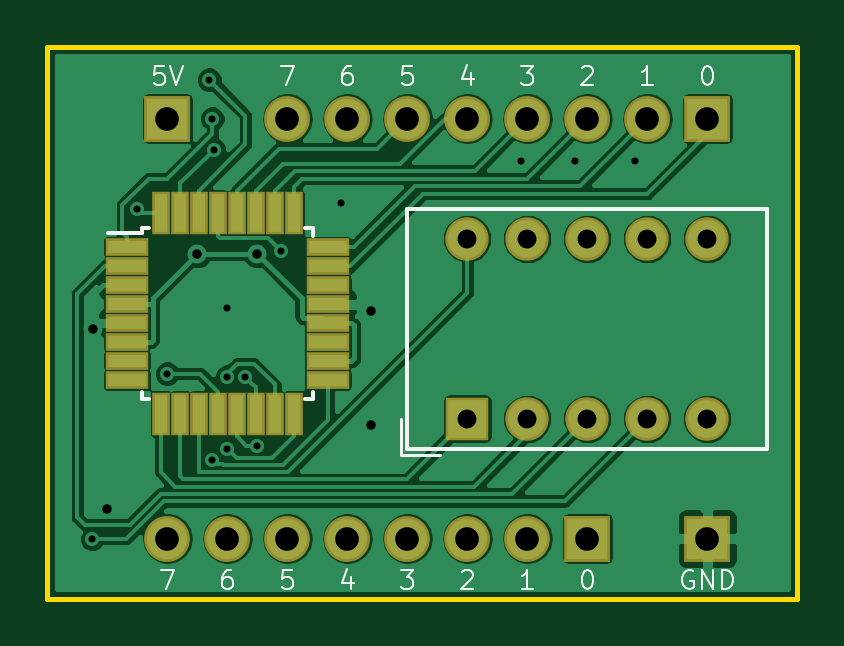
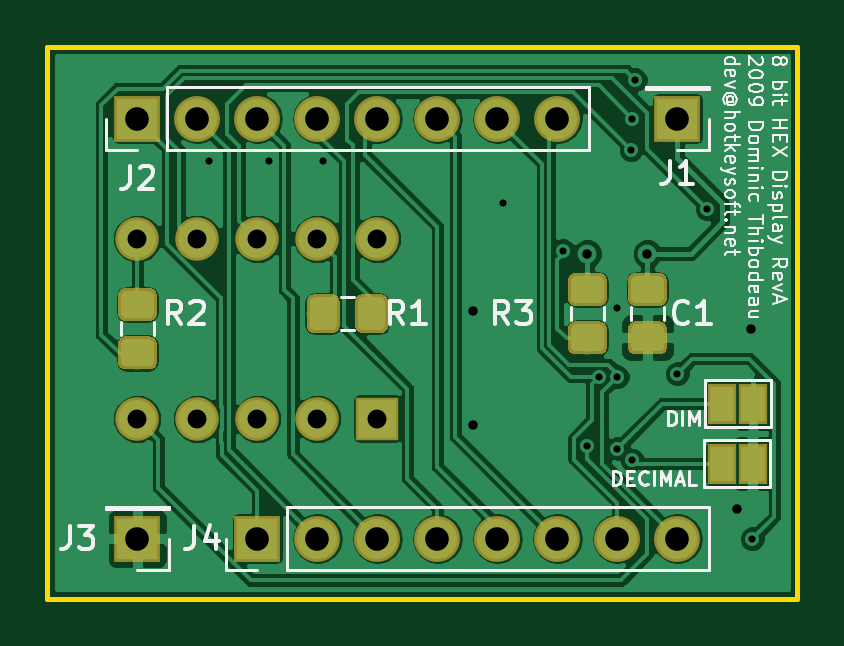
Circuit board: 9 layer files. Board 31.8 x 23.4 mm.
- bottom_copper: 7segment-B.Cu.gbr (83073 bytes)
- bottom_mask: 7segment-B.Mask.gbr (16264 bytes)
- bottom_silk: 7segment-B.SilkS.gbr (24969 bytes)
- outline: 7segment-Edge.Cuts.gbr (692 bytes)
- top_copper: 7segment-F.Cu.gbr (65895 bytes)
- top_mask: 7segment-F.Mask.gbr (2422 bytes)
- top_silk: 7segment-F.SilkS.gbr (7653 bytes)
- drill: 7segment-NPTH.drl (143 bytes)
- drill: 7segment-PTH.drl (814 bytes)

=== bottom_copper: 7segment-B.Cu.gbr (83073 bytes, source omitted) ===
=== bottom_mask: 7segment-B.Mask.gbr (16264 bytes, source omitted) ===
=== bottom_silk: 7segment-B.SilkS.gbr (24969 bytes, source omitted) ===
=== outline: 7segment-Edge.Cuts.gbr ===
G04 #@! TF.GenerationSoftware,KiCad,Pcbnew,(5.0.0)*
G04 #@! TF.CreationDate,2019-07-22T19:17:55-04:00*
G04 #@! TF.ProjectId,7segment,377365676D656E742E6B696361645F70,rev?*
G04 #@! TF.SameCoordinates,Original*
G04 #@! TF.FileFunction,Profile,NP*
%FSLAX46Y46*%
G04 Gerber Fmt 4.6, Leading zero omitted, Abs format (unit mm)*
G04 Created by KiCad (PCBNEW (5.0.0)) date 07/22/19 19:17:55*
%MOMM*%
%LPD*%
G01*
G04 APERTURE LIST*
%ADD10C,0.200000*%
G04 APERTURE END LIST*
D10*
X90170000Y-58420000D02*
X58420000Y-58420000D01*
X90170000Y-35052000D02*
X90170000Y-58420000D01*
X58420000Y-35052000D02*
X90170000Y-35052000D01*
X58420000Y-58420000D02*
X58420000Y-35052000D01*
M02*

=== top_copper: 7segment-F.Cu.gbr (65895 bytes, source omitted) ===
=== top_mask: 7segment-F.Mask.gbr ===
G04 #@! TF.GenerationSoftware,KiCad,Pcbnew,(5.0.0)*
G04 #@! TF.CreationDate,2019-07-22T19:17:55-04:00*
G04 #@! TF.ProjectId,7segment,377365676D656E742E6B696361645F70,rev?*
G04 #@! TF.SameCoordinates,Original*
G04 #@! TF.FileFunction,Soldermask,Top*
G04 #@! TF.FilePolarity,Negative*
%FSLAX46Y46*%
G04 Gerber Fmt 4.6, Leading zero omitted, Abs format (unit mm)*
G04 Created by KiCad (PCBNEW (5.0.0)) date 07/22/19 19:17:55*
%MOMM*%
%LPD*%
G01*
G04 APERTURE LIST*
%ADD10R,1.940000X1.940000*%
%ADD11O,1.940000X1.940000*%
%ADD12C,1.840000*%
%ADD13R,1.840000X1.840000*%
%ADD14R,1.840000X0.790000*%
%ADD15R,0.790000X1.840000*%
G04 APERTURE END LIST*
D10*
G04 #@! TO.C,J4*
X81280000Y-55880000D03*
D11*
X78740000Y-55880000D03*
X76200000Y-55880000D03*
X73660000Y-55880000D03*
X71120000Y-55880000D03*
X68580000Y-55880000D03*
X66040000Y-55880000D03*
X63500000Y-55880000D03*
G04 #@! TD*
D10*
G04 #@! TO.C,J3*
X86360000Y-55880000D03*
G04 #@! TD*
G04 #@! TO.C,J1*
X63500000Y-38100000D03*
G04 #@! TD*
D12*
G04 #@! TO.C,U1*
X76200000Y-43180000D03*
X78740000Y-43180000D03*
X81280000Y-43180000D03*
X83820000Y-43180000D03*
X86360000Y-43180000D03*
X86360000Y-50800000D03*
X83820000Y-50800000D03*
X81280000Y-50800000D03*
X78740000Y-50800000D03*
D13*
X76200000Y-50800000D03*
G04 #@! TD*
D10*
G04 #@! TO.C,J2*
X86360000Y-38100000D03*
D11*
X83820000Y-38100000D03*
X81280000Y-38100000D03*
X78740000Y-38100000D03*
X76200000Y-38100000D03*
X73660000Y-38100000D03*
X71120000Y-38100000D03*
X68580000Y-38100000D03*
G04 #@! TD*
D14*
G04 #@! TO.C,U2*
X61790000Y-43555000D03*
X61790000Y-44355000D03*
X61790000Y-45155000D03*
X61790000Y-45955000D03*
X61790000Y-46755000D03*
X61790000Y-47555000D03*
X61790000Y-48355000D03*
X61790000Y-49155000D03*
D15*
X63240000Y-50605000D03*
X64040000Y-50605000D03*
X64840000Y-50605000D03*
X65640000Y-50605000D03*
X66440000Y-50605000D03*
X67240000Y-50605000D03*
X68040000Y-50605000D03*
X68840000Y-50605000D03*
D14*
X70290000Y-49155000D03*
X70290000Y-48355000D03*
X70290000Y-47555000D03*
X70290000Y-46755000D03*
X70290000Y-45955000D03*
X70290000Y-45155000D03*
X70290000Y-44355000D03*
X70290000Y-43555000D03*
D15*
X68840000Y-42105000D03*
X68040000Y-42105000D03*
X67240000Y-42105000D03*
X66440000Y-42105000D03*
X65640000Y-42105000D03*
X64840000Y-42105000D03*
X64040000Y-42105000D03*
X63240000Y-42105000D03*
G04 #@! TD*
M02*

=== top_silk: 7segment-F.SilkS.gbr (7653 bytes, source omitted) ===
=== drill: 7segment-NPTH.drl ===
M48
;DRILL file {KiCad (5.0.0)} date 07/22/19 19:17:58
;FORMAT={-:-/ absolute / inch / decimal}
FMAT,2
INCH,TZ
%
G90
G05
M72
T0
M30

=== drill: 7segment-PTH.drl ===
M48
;DRILL file {KiCad (5.0.0)} date 07/22/19 19:17:58
;FORMAT={-:-/ absolute / inch / decimal}
FMAT,2
INCH,TZ
T1C0.0118
T2C0.0157
T3C0.0315
T4C0.0394
%
G90
G05
M72
T1
X2.375Y-2.2
X2.45Y-1.65
X2.5Y-1.925
X2.57Y-1.435
X2.575Y-1.5
X2.575Y-2.0689
X2.5771Y-1.5521
X2.6Y-1.815
X2.6Y-1.93
X2.6Y-2.05
X2.63Y-1.9307
X2.65Y-2.0453
X2.69Y-1.72
X2.79Y-1.64
X3.09Y-1.57
X3.18Y-1.57
X3.28Y-1.57
T2
X2.3766Y-1.85
X2.4Y-2.15
X2.55Y-1.725
X2.65Y-1.725
X2.84Y-1.82
X2.84Y-2.01
T3
X3.Y-1.7
X3.Y-2.
X3.1Y-1.7
X3.1Y-2.
X3.2Y-1.7
X3.2Y-2.
X3.3Y-1.7
X3.3Y-2.
X3.4Y-1.7
X3.4Y-2.
T4
X3.4Y-2.2
X2.7Y-1.5
X2.8Y-1.5
X2.9Y-1.5
X3.Y-1.5
X3.1Y-1.5
X3.2Y-1.5
X3.3Y-1.5
X3.4Y-1.5
X2.5Y-1.5
X2.5Y-2.2
X2.6Y-2.2
X2.7Y-2.2
X2.8Y-2.2
X2.9Y-2.2
X3.Y-2.2
X3.1Y-2.2
X3.2Y-2.2
T0
M30
